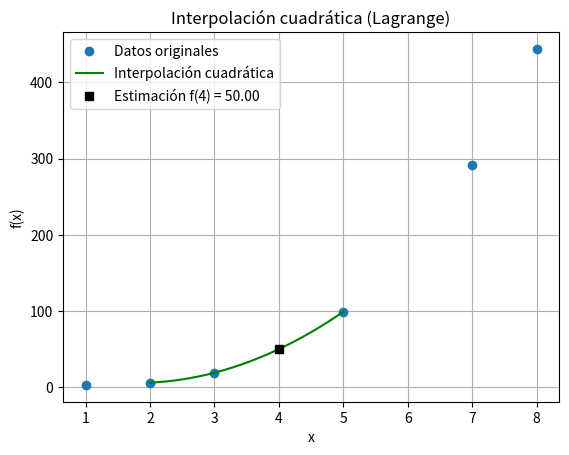

Reproduce this figure in Python.
import numpy as np
import matplotlib.pyplot as plt

# Puntos originales
xi = np.array([1, 2, 3, 5, 7, 8])
fi = np.array([3, 6, 19, 99, 291, 444])

# Tomamos 3 puntos cercanos a x = 4 para interpolación cuadrática
x_interp = np.array([2, 3, 5], dtype=float)
f_interp = np.array([6, 19, 99], dtype=float)

# Función de interpolación cuadrática de Lagrange
def lagrange_quad(x, x_vals, y_vals):
    total = 0
    for i in range(3):
        term = y_vals[i]
        for j in range(3):
            if j != i:
                term *= (x - x_vals[j]) / (x_vals[i] - x_vals[j])
        total += term
    return total

# Estimar f(4)
x_estimar = 4
f4 = lagrange_quad(x_estimar, x_interp, f_interp)
print(f"El valor estimado de f({x_estimar}) con interpolación cuadrática es: {f4:.2f}")

# Generar puntos para graficar la curva
x_vals = np.linspace(2, 5, 200)
y_vals = [lagrange_quad(x, x_interp, f_interp) for x in x_vals]

# Graficar puntos originales y la curva interpolada
plt.plot(xi, fi, 'o', label='Datos originales')
plt.plot(x_vals, y_vals, 'g-', label='Interpolación cuadrática')
plt.plot(x_estimar, f4, 'ks', label=f'Estimación f({x_estimar}) = {f4:.2f}')
plt.title("Interpolación cuadrática (Lagrange)")
plt.xlabel("x")
plt.ylabel("f(x)")
plt.grid(True)
plt.legend()
plt.show()